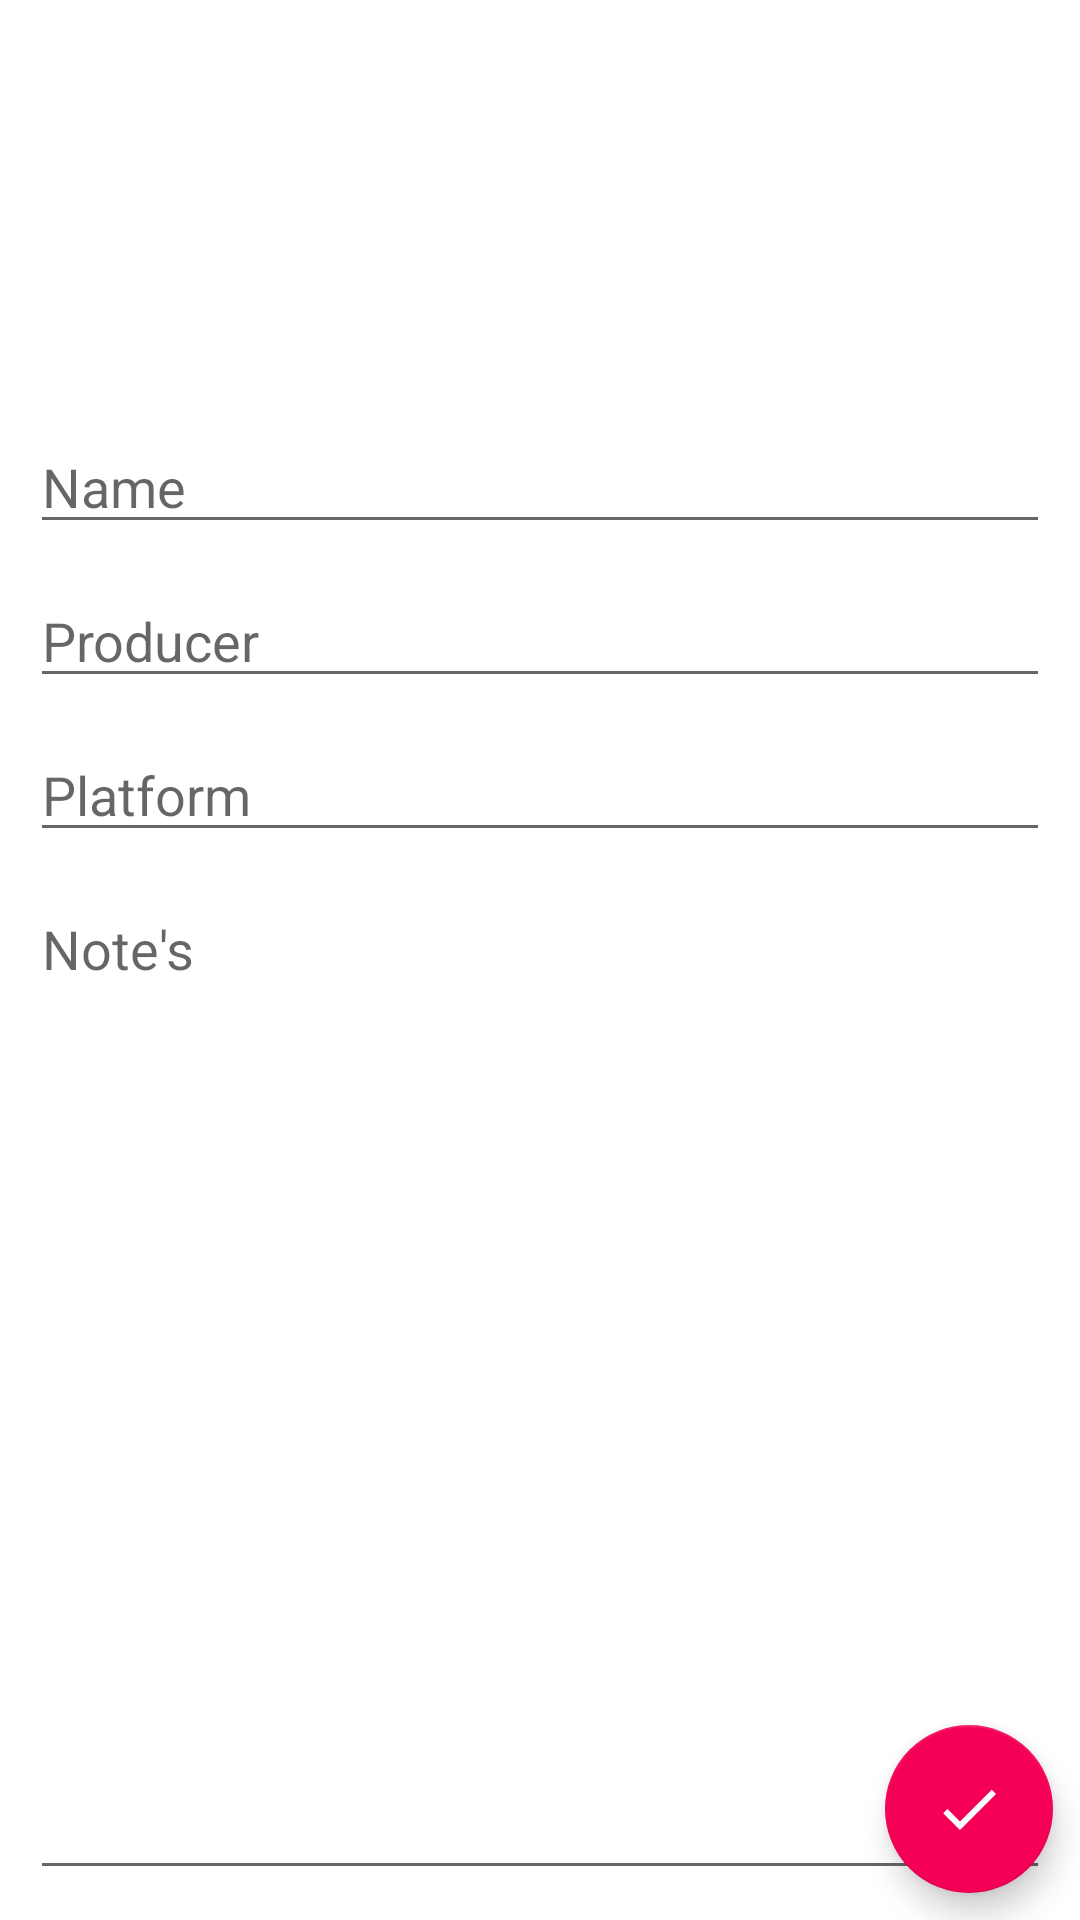

Reconstruct the res/layout file that produces this screen, plus the resources it refers to.
<!-- AndroidManifest.xml: application theme Theme.DesafioCRUDGames -->
<!-- res/layout/fragment_game.xml -->
<?xml version="1.0" encoding="utf-8"?>
<androidx.constraintlayout.widget.ConstraintLayout xmlns:android="http://schemas.android.com/apk/res/android"
    xmlns:app="http://schemas.android.com/apk/res-auto"
    xmlns:tools="http://schemas.android.com/tools"
    android:id="@+id/gameLayout"
    android:layout_width="match_parent"
    android:layout_height="match_parent"
    tools:context=".presentation.GameFragment">

    <ImageView
        android:id="@+id/imageView"
        android:layout_width="160dp"
        android:layout_height="120dp"
        android:layout_margin="@dimen/default_text_margin"
        android:src="@drawable/ic_baseline_photo_camera_24"
        app:layout_constraintEnd_toEndOf="parent"
        app:layout_constraintStart_toStartOf="parent"
        app:layout_constraintTop_toTopOf="parent"
        android:contentDescription="TODO" />

    <EditText
        android:id="@+id/etGameName"
        android:layout_width="0dp"
        android:layout_height="wrap_content"
        android:layout_margin="@dimen/default_text_margin"
        android:ems="10"
        android:hint="@string/name"
        android:inputType="text"
        android:text=""

        app:layout_constraintEnd_toEndOf="parent"
        app:layout_constraintStart_toStartOf="parent"
        app:layout_constraintTop_toBottomOf="@+id/imageView" />

    <EditText
        android:layout_margin="@dimen/default_text_margin"
        android:id="@+id/etGameProducer"
        android:layout_width="0dp"
        android:layout_height="wrap_content"
        android:ems="10"
        android:inputType="text"
        android:hint="@string/producer"
        android:text=""
        app:layout_constraintEnd_toEndOf="parent"
        app:layout_constraintStart_toStartOf="parent"
        app:layout_constraintTop_toBottomOf="@+id/etGameName" />

    <EditText
        android:layout_margin="@dimen/default_text_margin"
        android:id="@+id/etGamePlatform"
        android:layout_width="0dp"
        android:layout_height="wrap_content"
        android:ems="10"
        android:inputType="text"
        android:hint="@string/platform"
        android:text=""
        app:layout_constraintEnd_toEndOf="parent"
        app:layout_constraintStart_toStartOf="parent"
        app:layout_constraintTop_toBottomOf="@+id/etGameProducer" />

    <EditText
        android:id="@+id/etGameNote"
        android:layout_width="0dp"
        android:layout_height="0dp"
        android:layout_margin="@dimen/default_text_margin"
        android:ems="10"
        android:hint="@string/notes"
        android:inputType="text"
        android:text=""
        android:gravity="top"
        app:layout_constraintBottom_toBottomOf="parent"
        app:layout_constraintEnd_toEndOf="parent"
        app:layout_constraintStart_toStartOf="parent"
        app:layout_constraintTop_toBottomOf="@+id/etGamePlatform" />

    <com.google.android.material.floatingactionbutton.FloatingActionButton
        android:layout_margin="@dimen/standard_margin"
        android:id="@+id/checkButton"
        android:layout_width="wrap_content"
        android:layout_height="wrap_content"
        android:clickable="true"
        android:src="@drawable/ic_check"
        app:tint="@null"
        app:layout_constraintBottom_toBottomOf="parent"
        app:layout_constraintEnd_toEndOf="parent"
        android:focusable="true" />

</androidx.constraintlayout.widget.ConstraintLayout>
<!-- resources referenced by this layout -->
<resources>
  <dimen name="default_text_margin">10dp</dimen>
  <dimen name="standard_margin">9dp</dimen>
  <!-- drawable ic_check (drawable) -->
  <vector xmlns:android="http://schemas.android.com/apk/res/android"
      android:tint="#FFFFFF"
      android:width="24dp"
      android:height="24dp"
      android:viewportWidth="24"
      android:viewportHeight="24">
    <path
        android:fillColor="@android:color/white"
        android:pathData="M9,16.17L4.83,12l-1.42,1.41L9,19 21,7l-1.41,-1.41z"/>
  </vector>
  <string name="name">Name</string>
  <string name="notes">Note\'s</string>
  <string name="platform">Platform</string>
  <string name="producer">Producer</string>
  <style name="Theme.DesafioCRUDGames" parent="Theme.MaterialComponents.DayNight.DarkActionBar">
          
          <item name="colorPrimary">@color/primary</item>
          <item name="colorPrimaryVariant">@color/primary_dark</item>
          <item name="colorOnPrimary">@color/white</item>
          
          <item name="colorSecondary">@color/secondary</item>
          <item name="colorSecondaryVariant">@color/secondary_dark</item>
          <item name="colorOnSecondary">@color/black</item>
          
          <item name="android:statusBarColor" tools:targetApi="l">?attr/colorPrimaryVariant</item>
          
      </style>
  <color name="primary">#d81b60</color>
  <color name="primary_dark">#971243</color>
  <color name="white">#FFFFFFFF</color>
  <color name="secondary">#f50057</color>
  <color name="secondary_dark">#ab003c</color>
  <color name="black">#FF000000</color>
</resources>
